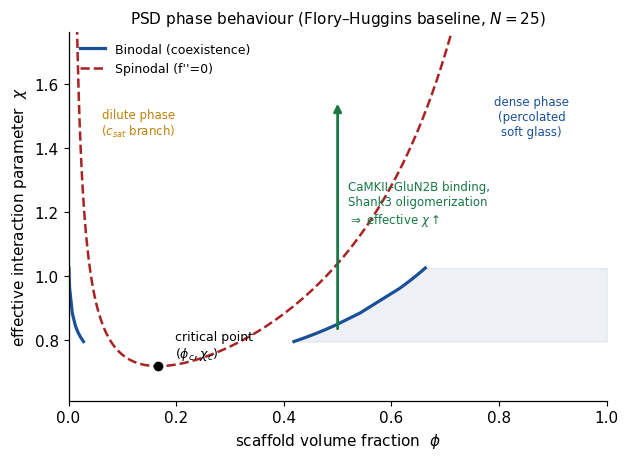
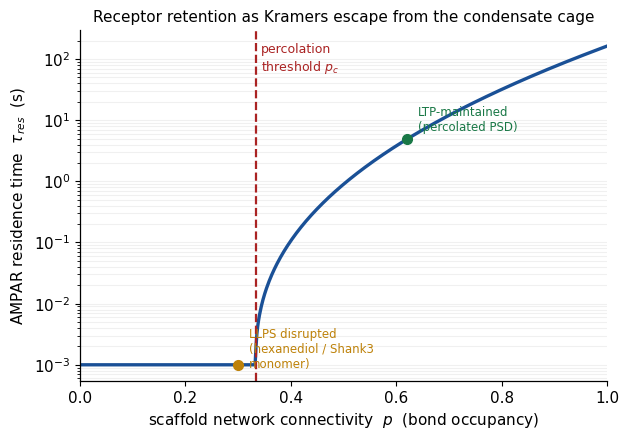
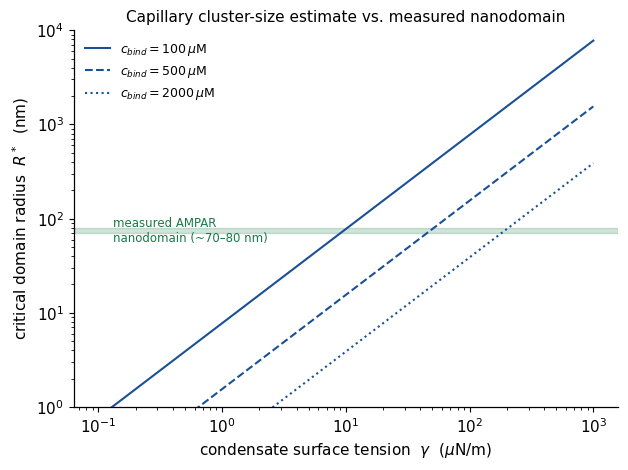

Generate these figures, in order, with matplotlib:
"""
Quantitative figures for the PSD-condensate / AMPAR-retention modeling paper.
All physics is standard soft-matter applied to the synaptic question.
"""
import numpy as np
from scipy.optimize import brentq, fsolve
import matplotlib.pyplot as plt
import matplotlib as mpl

mpl.rcParams.update({
    "font.size": 11, "axes.linewidth": 0.9, "figure.dpi": 140,
    "axes.spines.top": False, "axes.spines.right": False,
    "font.family": "DejaVu Sans", "mathtext.fontset": "dejavusans",
})

C_DENSE = "#1a5096"; C_DILUTE = "#be820a"; C_RED = "#aa2323"
C_GREEN = "#197846"; C_TEAL = "#0a8c78"

# =====================================================================
# FIGURE 1 : Flory-Huggins phase diagram (binodal + spinodal) + percolation line
# =====================================================================
# f(phi)/kT = (phi/N) ln phi + (1-phi) ln(1-phi) + chi phi (1-phi)
def N_poly(): return 25.0   # effective degree of polymerization / valency proxy

def df(phi, N):       # f'(phi)
    return (np.log(phi)+1)/N - (np.log(1-phi)+1) + 1*(1-2*phi)*0  # chi term added separately
# We need f' including chi; write full:
def fprime(phi, chi, N):
    return (np.log(phi)+1.0)/N - (np.log(1-phi)+1.0) + chi*(1.0-2.0*phi)
def f_of(phi, chi, N):
    return (phi/N)*np.log(phi) + (1-phi)*np.log(1-phi) + chi*phi*(1-phi)

def spinodal_chi(phi, N):       # f''=0  -> chi = 0.5*(1/(N phi) + 1/(1-phi))
    return 0.5*(1.0/(N*phi) + 1.0/(1.0-phi))

N = N_poly()
phi_c = 1.0/(1.0+np.sqrt(N))
chi_c = spinodal_chi(phi_c, N)

# spinodal curve
phi_sp = np.linspace(1e-4, 1-1e-4, 4000)
chi_sp = spinodal_chi(phi_sp, N)

# binodal: for each chi>chi_c solve common-tangent (equal mu and equal osmotic pressure)
def binodal_pair(chi, N):
    # two unknowns phi_a<phi_c<phi_b ; equations: fprime equal, and grand-potential equal
    def eqs(x):
        a, b = x
        if a<=0 or a>=1 or b<=0 or b>=1: return [1e3,1e3]
        e1 = fprime(a, chi, N) - fprime(b, chi, N)
        e2 = (f_of(a,chi,N)-a*fprime(a,chi,N)) - (f_of(b,chi,N)-b*fprime(b,chi,N))
        return [e1, e2]
    # initial guesses bracketing the critical point
    a0 = max(phi_c*0.2, 1e-3); b0 = min(phi_c + (1-phi_c)*0.6, 1-1e-3)
    sol, info, ier, msg = fsolve(eqs, [a0, b0], full_output=True)
    if ier==1 and sol[0]>0 and sol[1]<1 and abs(sol[0]-sol[1])>1e-3:
        return sorted(sol)
    return None

chis = np.linspace(chi_c*1.0001, chi_c*2.4, 80)
bino_lo=[]; bino_hi=[]; bino_chi=[]
for ch in chis:
    pr = binodal_pair(ch, N)
    if pr:
        bino_lo.append(pr[0]); bino_hi.append(pr[1]); bino_chi.append(ch)
bino_lo=np.array(bino_lo); bino_hi=np.array(bino_hi); bino_chi=np.array(bino_chi)

# Flory-Stockmayer percolation/gel line (illustrative): gelation when chi exceeds chi_gel(phi)
# Use a simple connectivity proxy p = phi * z_eff; percolation at p_c = 1/(f-1).
f_func = 4.0  # scaffold functionality (e.g. PSD-95 / SynGAP / Shank multivalency)
p_c = 1.0/(f_func-1.0)

fig, ax = plt.subplots(figsize=(6.4,4.7))
ax.plot(bino_lo, bino_chi, color=C_DENSE, lw=2.3)
ax.plot(bino_hi, bino_chi, color=C_DENSE, lw=2.3, label="Binodal (coexistence)")
ax.plot(phi_sp, chi_sp, color=C_RED, lw=1.8, ls="--", label="Spinodal (f''=0)")
ax.plot([phi_c],[chi_c],"o", color="k", ms=6, zorder=5)
ax.annotate("critical point\n$(\\phi_c,\\chi_c)$", (phi_c,chi_c),
            textcoords="offset points", xytext=(12,6), fontsize=9)

# shade dense (gel/percolated) region above an illustrative percolation threshold in the dense branch
ax.fill_betweenx(bino_chi, bino_hi, 1.0, color=C_DENSE, alpha=0.08)
ax.text(0.86, chi_c*2.0, "dense phase\n(percolated\nsoft glass)",
        fontsize=8.5, color=C_DENSE, ha="center")
ax.text(0.13, chi_c*2.0, "dilute phase\n($c_{sat}$ branch)",
        fontsize=8.5, color=C_DILUTE, ha="center")

# arrow showing CaMKII-GluN2B / Shank3 oligomerization raising effective chi
ax.annotate("", xy=(0.5, chi_c*2.15), xytext=(0.5, chi_c*1.15),
            arrowprops=dict(arrowstyle="-|>", color=C_GREEN, lw=2))
ax.text(0.52, chi_c*1.62, "CaMKII–GluN2B binding,\nShank3 oligomerization\n$\\Rightarrow$ effective $\\chi\\uparrow$",
        fontsize=8.5, color=C_GREEN)

ax.set_xlabel("scaffold volume fraction  $\\phi$")
ax.set_ylabel("effective interaction parameter  $\\chi$")
ax.set_xlim(0,1); ax.set_ylim(chi_c*0.85, chi_c*2.45)
ax.set_title("PSD phase behaviour (Flory–Huggins baseline, $N=%d$)"%int(N), fontsize=11)
ax.legend(frameon=False, fontsize=9, loc="upper left")
plt.tight_layout(); plt.savefig("fig_phase.pdf"); plt.close()
print("phi_c=%.4f chi_c=%.4f p_c=%.3f"%(phi_c,chi_c,p_c))

# =====================================================================
# FIGURE 2 : Kramers / partitioning retention time vs network connectivity
#   tau_res = tau0 * exp(dG_eff/kT),  dG_eff = dG_max * P_inf(p)
#   P_inf(p) = ((p-p_c)/(1-p_c))^beta  for p>p_c, else 0   (percolation order param)
# =====================================================================
kT = 4.28e-21          # J at 310 K
tau0 = 1e-3            # s, microscopic attempt/encounter time
dG_max = 12.0*kT       # maximal partition free energy at full percolation (~12 kT)
beta = 0.41            # 3D percolation order-parameter exponent

p = np.linspace(0.0, 1.0, 600)
Pinf = np.where(p>p_c, ((p-p_c)/(1-p_c))**beta, 0.0)
dG = dG_max*Pinf
tau = tau0*np.exp(dG/kT)

fig, ax = plt.subplots(figsize=(6.4,4.5))
ax.semilogy(p, tau, color=C_DENSE, lw=2.4)
ax.axvline(p_c, color=C_RED, ls="--", lw=1.6)
ax.text(p_c+0.01, tau[ -1]*0.4, "percolation\nthreshold $p_c$", color=C_RED, fontsize=9)

# mark healthy (potentiated) and perturbed (hexanediol / Shank3 monomer) states
p_health = 0.62; p_pert = 0.30
for pv,lab,col,dy in [(p_health,"LTP-maintained\n(percolated PSD)",C_GREEN,1.6),
                      (p_pert,"LLPS disrupted\n(hexanediol / Shank3\nmonomer)",C_DILUTE,3)]:
    tv = tau0*np.exp(dG_max*(((pv-p_c)/(1-p_c))**beta if pv>p_c else 0.0)/kT)
    ax.plot([pv],[tv],"o",color=col,ms=7,zorder=5)
    ax.annotate(lab,(pv,tv),textcoords="offset points",xytext=(8,-2 if col==C_DILUTE else 6),
                fontsize=8.5,color=col)

ax.set_xlabel("scaffold network connectivity  $p$  (bond occupancy)")
ax.set_ylabel("AMPAR residence time  $\\tau_{res}$  (s)")
ax.set_title("Receptor retention as Kramers escape from the condensate cage", fontsize=11)
ax.set_xlim(0,1)
ax.grid(True, which="both", axis="y", alpha=0.18)
plt.tight_layout(); plt.savefig("fig_retention.pdf"); plt.close()
print("tau healthy ~ %.2g s ; tau perturbed ~ %.2g s"%(
      tau0*np.exp(dG_max*(((p_health-p_c)/(1-p_c))**beta)/kT), tau0))

# =====================================================================
# FIGURE 3 : nucleation / capillarity cluster size  R* = 2 gamma / Delta f
#   3D estimate + measured AMPAR nanodomain band (~70-80 nm)
# =====================================================================
gamma = np.logspace(-7, -3, 300)     # surface tension N/m (0.1 - 1000 uN/m)
# supersaturation free-energy density Delta f = kT * c_bind ; c_bind ~ 100 uM .. 2 mM
for c_uM, ls in [(100,"-"),(500,"--"),(2000,":")]:
    c_num = c_uM*1e-6*1e3*6.022e23     # molecules / m^3  (uM -> mol/m3 -> /m3)
    Df = kT*c_num
    Rstar = 2*gamma/Df
    plt.plot(gamma*1e6, Rstar*1e9, ls, color=C_DENSE,
             label="$c_{bind}=%d\\,\\mu$M"%c_uM)
plt.axhspan(70,80, color=C_GREEN, alpha=0.20)
plt.text(0.13, 75, "measured AMPAR\nnanodomain (~70–80 nm)", color=C_GREEN, fontsize=8.5, va="center")
plt.xscale("log"); plt.yscale("log")
plt.xlabel("condensate surface tension  $\\gamma$  ($\\mu$N/m)")
plt.ylabel("critical domain radius  $R^*$  (nm)")
plt.title("Capillary cluster-size estimate vs. measured nanodomain", fontsize=11)
plt.legend(frameon=False, fontsize=9)
plt.ylim(1,1e4)
plt.tight_layout(); plt.savefig("fig_nucleation.pdf"); plt.close()

# print an order-of-magnitude check at gamma=10 uN/m, c=500 uM
g0=10e-6; c0=500e-6*1e3*6.022e23; Df0=kT*c0; R0=2*g0/Df0
print("R* at gamma=10uN/m, c=500uM : %.1f nm"%(R0*1e9))
print("done")
